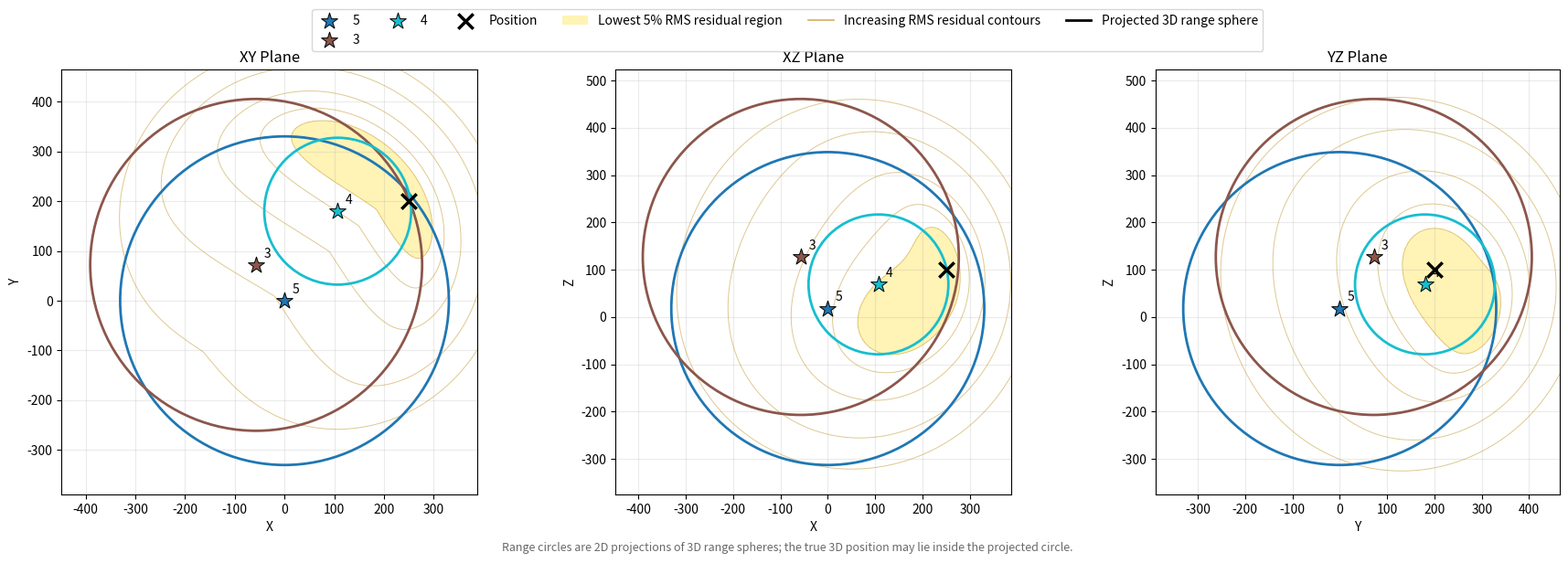

Write the Python code that produced this figure.
"""
This file is to verify geometric conditions for multilateration.

Input the ranges or a position (and the anchor/tag positions) to plot
2D projections of the XY, XZ, YZ planes and visualize the least-squares
TWR residual.

The highlighted region represents locations with the smallest achievable
3D least-squares range residual, rather than locations where the greatest
number of projected range circles overlap.

IMPORTANT:
The range circles shown in each 2D plot are orthogonal projections of
3D range spheres. They are therefore circles, not ellipses.

The true 3D position does not generally lie on the circumference of the
projected circle. If the anchor and position have different values in
the omitted coordinate, the projected position lies INSIDE the circle.

For example, in the XY plane:

    (x - x_anchor)^2 + (y - y_anchor)^2
        = range^2 - (z - z_anchor)^2

Therefore the projected position is only on the circle when:

    z == z_anchor
"""


import matplotlib.pyplot as plt
from matplotlib.patches import Circle, Patch
from matplotlib.lines import Line2D
import numpy as np


# ----------------------------------------------------------------------
# Configuration
# ----------------------------------------------------------------------

# Anchor positions {anchor_id: (x, y, z), ...}
ANCHORS = {
    5: (0, 0, 18),
    3: (-57, 72, 127),
    4: (107, 180, 69),
}

# Ranges to anchor {anchor_id: range}
# Anchors without a range entry are still plotted but without range circle
RANGES = {
    3: 145,
    5: 116,
    4: 141,
}

# Position in 3D space.
#
# Set USE_POSITION=True to overwrite RANGES and calculate ranges
# from this position.
POS = (250, 200, 100)

USE_POSITION = True

# Display the plot
SHOW_PLOT = True

# Save the plot (None to not save)
SAVE_PATH = None


# ----------------------------------------------------------------------
# Residual visualization settings
# ----------------------------------------------------------------------

# Number of points used for the 2D visualization grid.
RESOLUTION = 600

# Number of points searched along the omitted coordinate when finding
# the minimum 3D residual for each 2D grid location.
#
# Higher values give a more accurate projection of the 3D objective,
# at the expense of computation time.
OMITTED_COORDINATE_RESOLUTION = 200

# Highlight the lowest percentage of RMS residual values.
#
# For example:
#   5.0  -> highlight the lowest 5% of RMS residuals
#   10.0 -> highlight the lowest 10%
LOW_RESIDUAL_PERCENTILE = 5.0

# Color of the low-residual region.
RESIDUAL_COLOR = "#FFF2A8"

# Transparency of the highlighted region.
RESIDUAL_ALPHA = 0.85


def plot_anchor_ranges(
    anchors,
    ranges=None,
    position=None,
    use_position=False,
    show=True,
    save_path=None,
    figsize=(18, 6),
    dpi=300,
):
    """
    Plot anchor positions, projected 3D range spheres, and
    least-squares residual projections in the XY, XZ, and YZ planes.

    The multilateration objective is defined in 3D as:

        J(x, y, z) =
            sum_i [
                sqrt(
                    (x - x_i)^2 +
                    (y - y_i)^2 +
                    (z - z_i)^2
                )
                - r_i
            ]^2

    where:

        (x_i, y_i, z_i) = position of anchor i
        r_i              = measured TWR range to anchor i

    Thus, for a candidate position, each individual range residual is:

        e_i = predicted_range_i - measured_range_i

    and the quantity minimized by least-squares multilateration is:

        J = sum_i e_i^2


    ------------------------------------------------------------------
    2D visualization of the 3D objective
    ------------------------------------------------------------------

    Because multilateration is a 3D problem but the figure contains
    three 2D planes, simply fixing the omitted coordinate would produce
    a slice through the 3D objective.

    For example, an XY slice at a fixed z would show:

        J(x, y, z_fixed)

    This can be misleading because the true low-residual region may
    occur at a different z.

    Instead, this function minimizes the 3D objective over the omitted
    coordinate for every point in the displayed plane.

    Therefore:

        XY plot:
            J_XY(x, y) = min_z J(x, y, z)

        XZ plot:
            J_XZ(x, z) = min_y J(x, y, z)

        YZ plot:
            J_YZ(y, z) = min_x J(x, y, z)

    Each 2D pixel therefore answers:

        "What is the smallest 3D least-squares residual that can be
         achieved at this location in the displayed plane, after
         allowing the omitted coordinate to vary?"

    This produces a minimized projection of the 3D least-squares
    objective rather than a fixed-coordinate slice.


    ------------------------------------------------------------------
    Range circles
    ------------------------------------------------------------------

    The circles shown in the 2D plots are NOT 2D range measurements.

    They are the orthogonal projections of the corresponding 3D
    range spheres.

    A 3D range sphere is:

        (x-x_i)^2 + (y-y_i)^2 + (z-z_i)^2 = r_i^2

    Its projection onto the XY plane is:

        (x-x_i)^2 + (y-y_i)^2 <= r_i^2

    and its boundary is therefore a circle.

    Consequently, the true 3D position may appear inside the projected
    circle rather than on its circumference.

    For example, in the XY plane:

        (x-x_i)^2 + (y-y_i)^2
            = r_i^2 - (z-z_i)^2

    so the projected position lies on the circumference only when
    z == z_i.

    The same principle applies to the XZ and YZ projections.

    Therefore the circles are retained as geometric references rather
    than being interpreted as exact 2D multilateration constraints.


    ------------------------------------------------------------------
    Highlighted region and contours
    ------------------------------------------------------------------

    The yellow highlighted region represents the lowest percentage
    of RMS residual values in each projection.

    The contour lines show progressively higher RMS residual regions,
    allowing the shape and ambiguity of the solution space to be
    visualized.

    The visualization does not identify a single solution point.
    Its purpose is to show the extent and shape of the low-residual
    solution space.


    Parameters
    ----------
    anchors : dict
        Mapping:

            {anchor_id: (x, y, z)}

    ranges : dict or None
        Mapping:

            {anchor_id: range}

        Used when use_position=False.

        Anchors missing from this dictionary are still plotted, but
        do not contribute to the multilateration residual.

    position : tuple or None
        A 3D position `(x, y, z)`.

        Used when use_position=True.

    use_position : bool, default=False
        If True, ignore the supplied ranges and calculate the range from
        `position` to every anchor.

    show : bool, default=True
        If True, display the figure using plt.show().

    save_path : str or None, default=None
        If provided, save the figure as a PNG.

    figsize : tuple, default=(18, 6)
        Figure size in inches.

    dpi : int, default=300
        Resolution used when saving the PNG.

    Returns
    -------
    fig : matplotlib.figure.Figure
        The generated figure.

    axes : numpy.ndarray
        The three matplotlib axes.
    """

    # ------------------------------------------------------------------
    # Validate inputs
    # ------------------------------------------------------------------

    if use_position:

        if position is None:
            raise ValueError(
                "position must be provided when use_position=True."
            )

        position = np.asarray(
            position,
            dtype=float,
        )

        if position.shape != (3,):
            raise ValueError(
                "position must contain exactly three values: (x, y, z)."
            )

    else:

        if ranges is None:
            raise ValueError(
                "ranges must be provided when use_position=False."
            )

    # ------------------------------------------------------------------
    # Validate and convert anchor positions
    # ------------------------------------------------------------------

    anchor_positions = {}

    for anchor_id, anchor_position in anchors.items():

        anchor_position = np.asarray(
            anchor_position,
            dtype=float,
        )

        if anchor_position.shape != (3,):
            raise ValueError(
                f"Position for anchor {anchor_id!r} must contain "
                "exactly three values: (x, y, z)."
            )

        anchor_positions[anchor_id] = anchor_position

    # ------------------------------------------------------------------
    # Determine ranges
    # ------------------------------------------------------------------

    if use_position:

        computed_ranges = {}

        for anchor_id, anchor_position in anchor_positions.items():

            computed_ranges[anchor_id] = np.linalg.norm(
                anchor_position - position
            )

        ranges_to_plot = computed_ranges

    else:

        ranges_to_plot = ranges

    # ------------------------------------------------------------------
    # Determine anchors with valid range measurements
    # ------------------------------------------------------------------

    measured_anchor_ids = []

    for anchor_id in anchors:

        if anchor_id not in ranges_to_plot:
            continue

        if ranges_to_plot[anchor_id] is None:
            continue

        radius = float(
            ranges_to_plot[anchor_id]
        )

        if radius < 0:
            raise ValueError(
                f"Range for anchor {anchor_id!r} cannot be negative."
            )

        measured_anchor_ids.append(anchor_id)

    if len(measured_anchor_ids) < 2:
        raise ValueError(
            "At least two anchors with valid ranges are required."
        )

    # ------------------------------------------------------------------
    # Colors
    # ------------------------------------------------------------------

    colors = plt.cm.tab10(
        np.linspace(
            0,
            1,
            max(len(anchors), 1),
        )
    )

    anchor_colors = {
        anchor_id: colors[i % len(colors)]
        for i, anchor_id in enumerate(anchors)
    }

    # ------------------------------------------------------------------
    # Create figure
    # ------------------------------------------------------------------

    fig, axes = plt.subplots(
        1,
        3,
        figsize=figsize,
    )

    # Each tuple contains:
    #
    #   horizontal coordinate
    #   vertical coordinate
    #   omitted coordinate
    #   title
    #   x-axis label
    #   y-axis label

    planes = [
        (0, 1, 2, "XY Plane", "X", "Y"),
        (0, 2, 1, "XZ Plane", "X", "Z"),
        (1, 2, 0, "YZ Plane", "Y", "Z"),
    ]

    # ------------------------------------------------------------------
    # Progress tracking
    # ------------------------------------------------------------------

    total_calculations = (
        len(planes)
        * OMITTED_COORDINATE_RESOLUTION
    )

    completed_calculations = 0

    print(
        "Calculating least-squares residual space..."
    )

    print(
        "Progress: 0%",
        end="",
        flush=True,
    )

    next_progress = 10

    # ------------------------------------------------------------------
    # Plot each projection
    # ------------------------------------------------------------------

    for ax, (i, j, k, title, xlabel, ylabel) in zip(
        axes,
        planes,
    ):

        # --------------------------------------------------------------
        # Build circle information
        # --------------------------------------------------------------

        circle_data = []

        for anchor_id in measured_anchor_ids:

            anchor_position = anchor_positions[anchor_id]

            radius = float(
                ranges_to_plot[anchor_id]
            )

            circle_data.append({
                "anchor_id": anchor_id,
                "x": anchor_position[i],
                "y": anchor_position[j],
                "radius": radius,
            })

        # --------------------------------------------------------------
        # Determine plotting bounds
        # --------------------------------------------------------------

        all_x = [
            anchor_positions[anchor_id][i]
            for anchor_id in anchors
        ]

        all_y = [
            anchor_positions[anchor_id][j]
            for anchor_id in anchors
        ]

        # Include projected range-circle extents.
        for circle in circle_data:

            all_x.extend([
                circle["x"] - circle["radius"],
                circle["x"] + circle["radius"],
            ])

            all_y.extend([
                circle["y"] - circle["radius"],
                circle["y"] + circle["radius"],
            ])

        if not all_x:
            all_x = [0]
            all_y = [0]

        min_x, max_x = min(all_x), max(all_x)
        min_y, max_y = min(all_y), max(all_y)

        dx = max_x - min_x
        dy = max_y - min_y

        margin_x = max(
            dx * 0.08,
            0.5,
        )

        margin_y = max(
            dy * 0.08,
            0.5,
        )

        plot_min_x = min_x - margin_x
        plot_max_x = max_x + margin_x

        plot_min_y = min_y - margin_y
        plot_max_y = max_y + margin_y

        # --------------------------------------------------------------
        # Build 2D grid
        # --------------------------------------------------------------

        grid_x = np.linspace(
            plot_min_x,
            plot_max_x,
            RESOLUTION,
        )

        grid_y = np.linspace(
            plot_min_y,
            plot_max_y,
            RESOLUTION,
        )

        X, Y = np.meshgrid(
            grid_x,
            grid_y,
        )

        # --------------------------------------------------------------
        # Determine range of omitted coordinate
        # --------------------------------------------------------------

        omitted_anchor_values = np.array([
            anchor_positions[anchor_id][k]
            for anchor_id in measured_anchor_ids
        ])

        max_range = max(
            float(ranges_to_plot[anchor_id])
            for anchor_id in measured_anchor_ids
        )

        omitted_min = (
            omitted_anchor_values.min()
            - max_range
        )

        omitted_max = (
            omitted_anchor_values.max()
            + max_range
        )

        omitted_values = np.linspace(
            omitted_min,
            omitted_max,
            OMITTED_COORDINATE_RESOLUTION,
        )

        # --------------------------------------------------------------
        # Calculate minimized 3D least-squares objective
        # --------------------------------------------------------------

        min_objective = np.full(
            X.shape,
            np.inf,
            dtype=float,
        )

        for omitted_coordinate in omitted_values:

            objective = np.zeros_like(
                X,
                dtype=float,
            )

            for anchor_id in measured_anchor_ids:

                anchor_position = anchor_positions[anchor_id]

                measured_range = float(
                    ranges_to_plot[anchor_id]
                )

                predicted_range = np.sqrt(
                    (X - anchor_position[i]) ** 2
                    + (Y - anchor_position[j]) ** 2
                    + (
                        omitted_coordinate
                        - anchor_position[k]
                    ) ** 2
                )

                residual = (
                    predicted_range
                    - measured_range
                )

                objective += residual ** 2

            # Keep only the lowest objective value found for each
            # 2D location.
            min_objective = np.minimum(
                min_objective,
                objective,
            )

            # ----------------------------------------------------------
            # Update progress
            # ----------------------------------------------------------

            completed_calculations += 1

            progress = int(
                completed_calculations
                / total_calculations
                * 100
            )

            if (
                progress >= next_progress
                and next_progress <= 100
            ):

                print(
                    f" -> {next_progress}%",
                    end="",
                    flush=True,
                )

                next_progress += 10

        # --------------------------------------------------------------
        # Convert sum of squared residuals to RMS residual
        # --------------------------------------------------------------

        rms_residual = np.sqrt(
            min_objective
            / len(measured_anchor_ids)
        )

        # --------------------------------------------------------------
        # Highlight the low-residual region
        # --------------------------------------------------------------

        threshold = np.percentile(
            rms_residual,
            LOW_RESIDUAL_PERCENTILE,
        )

        low_residual = (
            rms_residual <= threshold
        )

        residual_mask = np.ma.masked_where(
            ~low_residual,
            np.ones_like(rms_residual),
        )

        ax.pcolormesh(
            X,
            Y,
            residual_mask,
            shading="auto",
            cmap=plt.matplotlib.colors.ListedColormap(
                [RESIDUAL_COLOR]
            ),
            alpha=RESIDUAL_ALPHA,
            zorder=1,
        )

        # --------------------------------------------------------------
        # Draw residual contour lines
        # --------------------------------------------------------------

        levels = np.percentile(
            rms_residual,
            [5, 10, 20, 40, 60],
        )

        levels = np.unique(levels)

        if len(levels) > 1:

            ax.contour(
                X,
                Y,
                rms_residual,
                levels=levels,
                colors="darkgoldenrod",
                linewidths=0.7,
                alpha=0.45,
                zorder=2,
            )

        # --------------------------------------------------------------
        # Draw projected 3D range-sphere boundaries
        # --------------------------------------------------------------

        for circle in circle_data:

            anchor_id = circle["anchor_id"]

            ax.add_patch(
                Circle(
                    (
                        circle["x"],
                        circle["y"],
                    ),
                    circle["radius"],
                    fill=False,
                    edgecolor=anchor_colors[anchor_id],
                    linewidth=2,
                    zorder=3,
                )
            )

        # --------------------------------------------------------------
        # Draw ALL anchors
        # --------------------------------------------------------------

        for anchor_id, anchor_position in anchor_positions.items():

            ax.scatter(
                anchor_position[i],
                anchor_position[j],
                marker="*",
                s=180,
                color=anchor_colors[anchor_id],
                edgecolor="black",
                linewidth=0.7,
                zorder=4,
                label=anchor_id,
            )

            ax.annotate(
                anchor_id,
                (
                    anchor_position[i],
                    anchor_position[j],
                ),
                xytext=(6, 6),
                textcoords="offset points",
                fontsize=10,
                zorder=5,
            )

        # --------------------------------------------------------------
        # If using position mode, plot the supplied position
        # --------------------------------------------------------------

        if use_position:

            ax.scatter(
                position[i],
                position[j],
                marker="x",
                s=140,
                color="black",
                linewidth=2.5,
                zorder=6,
                label="Position",
            )

        # --------------------------------------------------------------
        # Formatting
        # --------------------------------------------------------------

        ax.set_title(title)

        ax.set_xlabel(xlabel)
        ax.set_ylabel(ylabel)

        ax.set_aspect(
            "equal",
            adjustable="box",
        )

        ax.set_xlim(
            plot_min_x,
            plot_max_x,
        )

        ax.set_ylim(
            plot_min_y,
            plot_max_y,
        )

        ax.grid(
            True,
            alpha=0.25,
        )

    # ------------------------------------------------------------------
    # Finish progress display
    # ------------------------------------------------------------------

    if next_progress <= 100:
        print(
            " -> 100%",
            end="",
            flush=True,
        )

    print(" -> Complete!")

    # ------------------------------------------------------------------
    # Legend
    # ------------------------------------------------------------------

    # Anchor entries
    handles, labels = axes[0].get_legend_handles_labels()

    # Yellow region
    residual_region_handle = Patch(
        facecolor=RESIDUAL_COLOR,
        edgecolor="none",
        alpha=RESIDUAL_ALPHA,
        label=(
            f"Lowest {LOW_RESIDUAL_PERCENTILE:g}% "
            "RMS residual region"
        ),
    )

    # Residual contours
    contour_handle = Line2D(
        [0],
        [0],
        color="darkgoldenrod",
        linewidth=1.2,
        alpha=0.65,
        label="Increasing RMS residual contours",
    )

    # Range-sphere projection
    range_circle_handle = Line2D(
        [0],
        [0],
        color="black",
        linewidth=2,
        label="Projected 3D range sphere",
    )

    handles.extend([
        residual_region_handle,
        contour_handle,
        range_circle_handle,
    ])

    labels.extend([
        (
            f"Lowest {LOW_RESIDUAL_PERCENTILE:g}% "
            "RMS residual region"
        ),
        "Increasing RMS residual contours",
        "Projected 3D range sphere",
    ])

    if handles:

        fig.legend(
            handles,
            labels,
            loc="upper center",
            bbox_to_anchor=(0.5, 1.02),
            ncol=min(
                len(handles),
                6,
            ),
        )

    # ------------------------------------------------------------------
    # Explanatory note
    # ------------------------------------------------------------------

    fig.text(
        0.5,
        0.015,
        "Range circles are 2D projections of 3D range spheres; "
        "the true 3D position may lie inside the projected circle.",
        ha="center",
        va="bottom",
        fontsize=9,
        color="dimgray",
    )

    # Leave room for the legend and explanatory note.
    fig.tight_layout(
        rect=(0, 0.045, 1, 0.94)
    )

    # ------------------------------------------------------------------
    # Save
    # ------------------------------------------------------------------

    if save_path is not None:

        fig.savefig(
            save_path,
            dpi=dpi,
            bbox_inches="tight",
            format="png",
        )

    # ------------------------------------------------------------------
    # Display
    # ------------------------------------------------------------------

    if show:
        plt.show()

    return fig, axes


# ----------------------------------------------------------------------
# Main
# ----------------------------------------------------------------------

if __name__ == "__main__":

    plot_anchor_ranges(
        ANCHORS,
        RANGES,
        position=POS,
        use_position=USE_POSITION,
        show=SHOW_PLOT,
        save_path=SAVE_PATH,
    )
